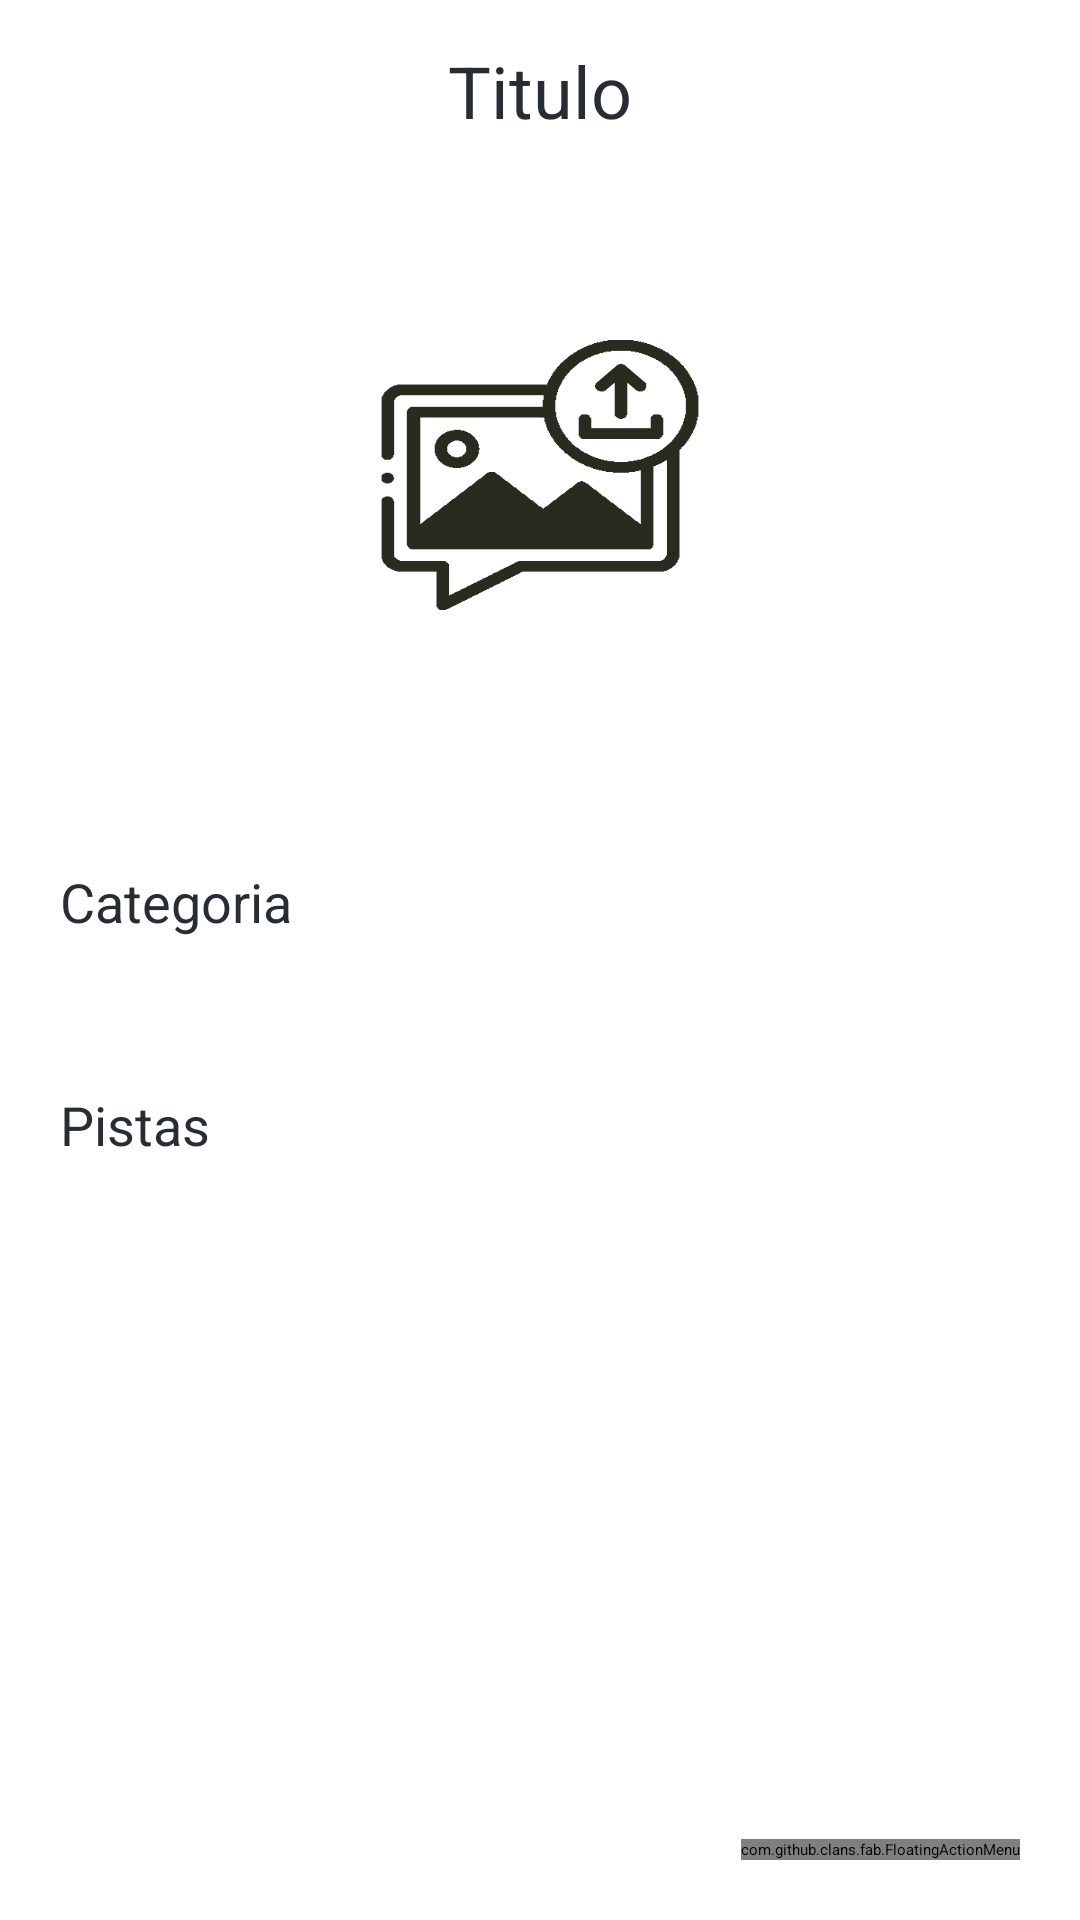

Here is an Android app screen rendered from its layout file. Give the layout XML and the strings, colors and styles it references.
<!-- AndroidManifest.xml: application theme Theme.FilmQuiz -->
<!-- res/layout/activity_detail.xml -->
<?xml version="1.0" encoding="utf-8"?>
<LinearLayout
    xmlns:android="http://schemas.android.com/apk/res/android"
    xmlns:app="http://schemas.android.com/apk/res-auto"
    xmlns:tools="http://schemas.android.com/tools"
    android:layout_width="match_parent"
    android:layout_height="match_parent"
    android:orientation="vertical"
    tools:context=".DetailActivity"
    android:background="@color/lavender">

    <TextView
        android:id="@+id/detailTitle"
        android:layout_width="wrap_content"
        android:layout_height="wrap_content"
        android:layout_gravity="center"
        android:layout_marginTop="14dp"
        android:layout_marginBottom="12dp"
        android:text="Titulo"
        android:textColor="@color/grisoscuro"
        android:textSize="24sp" />

    <ImageView
        android:layout_width="400dp"
        android:layout_height="200dp"
        android:id="@+id/detailImage"
        android:padding="8dp"
        android:layout_gravity="center"
        android:src="@drawable/uploadimgg"
        android:scaleType="fitXY"/>

    <TextView
        android:id="@+id/detailLang"
        android:layout_width="match_parent"
        android:layout_height="wrap_content"
        android:layout_gravity="center"
        android:layout_marginTop="10dp"
        android:padding="20dp"
        android:text="Categoria"
        android:textColor="@color/grisoscuro"
        android:textSize="18sp" />

    <TextView
        android:id="@+id/detailDesc"
        android:layout_width="match_parent"
        android:layout_height="wrap_content"
        android:layout_gravity="center"
        android:layout_marginTop="10dp"
        android:padding="20dp"
        android:text="Pistas"
        android:textColor="@color/grisoscuro"
        android:textSize="18sp" />

    <RelativeLayout
        android:layout_width="match_parent"
        android:layout_height="match_parent">

        <com.github.clans.fab.FloatingActionMenu
            android:layout_width="wrap_content"
            android:layout_height="wrap_content"
            android:layout_alignParentBottom="true"
            android:layout_alignParentEnd="true"
            app:menu_fab_size="normal"
            android:layout_marginBottom="20dp"
            android:layout_marginEnd="20dp"
            app:menu_colorPressed="@color/lavender"
            app:menu_colorNormal="@color/lavender"
            app:menu_icon="@drawable/baseline_format_list_bulleted_24"
            app:menu_openDirection="up"
            app:menu_showShadow="true">

                            <com.github.clans.fab.FloatingActionButton
                                android:layout_width="wrap_content"
                                android:layout_height="wrap_content"
                                android:id="@+id/editButton"
                                android:src="@drawable/baseline_edit_24"
                                app:fab_showShadow="true"
                                app:fab_colorNormal="@color/greenlight"
                                app:fab_size="mini"/>

            <com.github.clans.fab.FloatingActionButton
                android:id="@+id/deleteButton"
                android:layout_width="wrap_content"
                android:layout_height="wrap_content"
                android:src="@drawable/baseline_delete_24"
                app:fab_showShadow="true"
                app:fab_colorNormal="@color/red"
                app:fab_size="mini" />


        </com.github.clans.fab.FloatingActionMenu>

    </RelativeLayout>

</LinearLayout>
<!-- resources referenced by this layout -->
<resources>
  <color name="grisoscuro">#282c33</color>
  <!-- drawable uploadimgg: png bitmap (drawable, 10213 bytes) -->
  <style name="Theme.FilmQuiz" parent="Theme.MaterialComponents.DayNight.DarkActionBar">
          
          <item name="colorPrimary">@color/lavender</item>
          <item name="colorPrimaryVariant">@color/lavender</item>
          <item name="colorOnPrimary">@color/white</item>
          
          <item name="colorSecondary">@color/teal_200</item>
          <item name="colorSecondaryVariant">@color/teal_700</item>
          <item name="colorOnSecondary">@color/black</item>
          
          <item name="android:statusBarColor">?attr/colorPrimaryVariant</item>
          
      </style>
  <color name="white">#FFFFFFFF</color>
  <color name="black">#FF000000</color>
  <!-- not gathered from this repository: default colours our renderer supplied (Android Studio template values) -->
  <color name="teal_200">#FF03DAC5</color>
  <color name="teal_700">#FF018786</color>
</resources>
